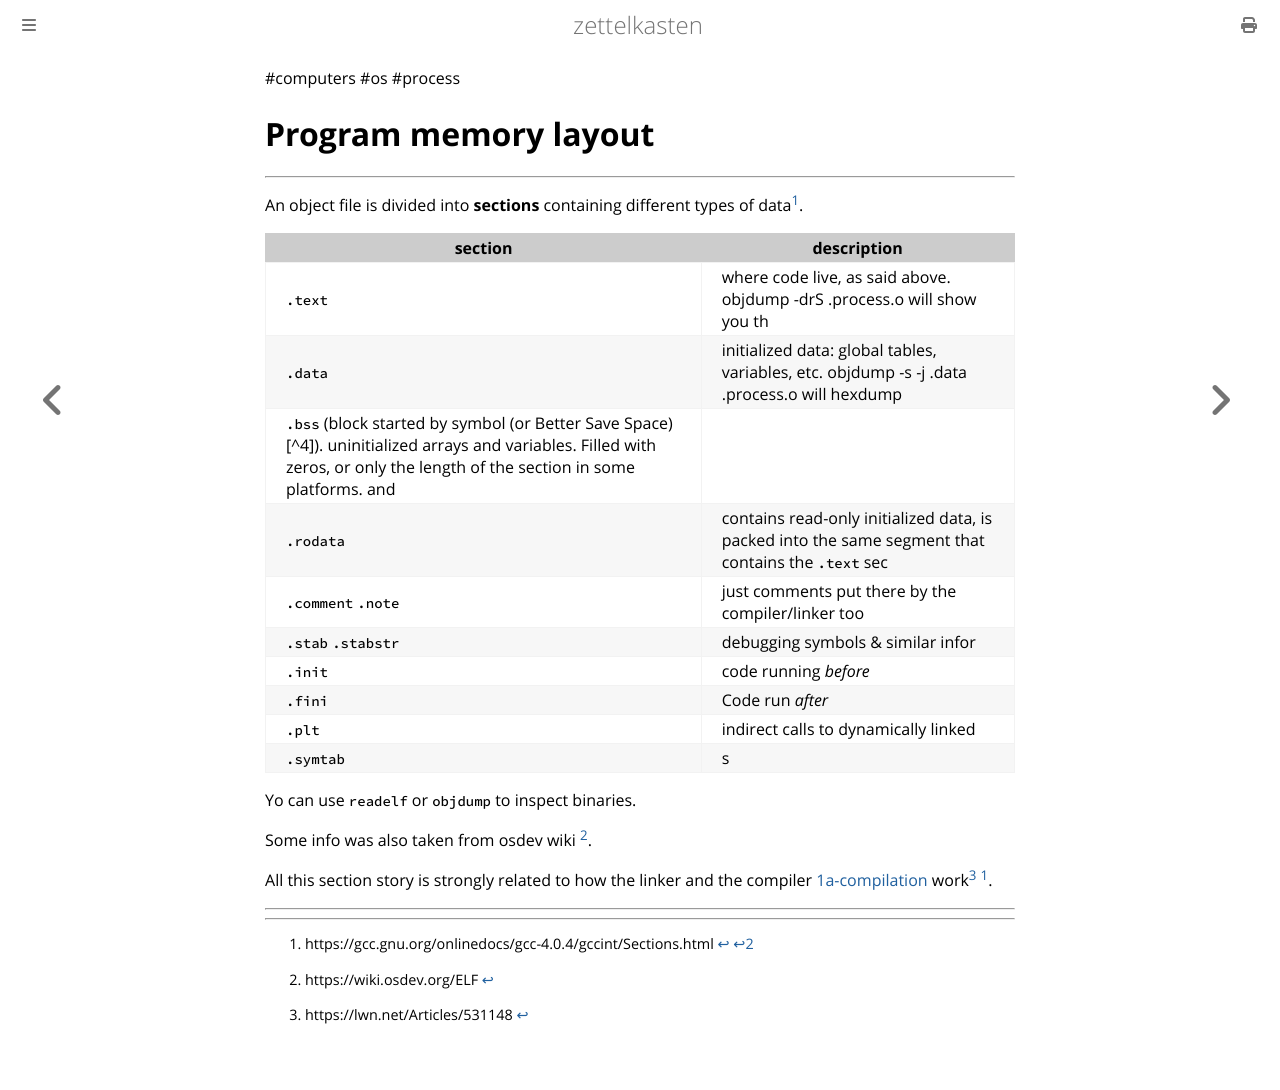

repository: aliasgwynplaine/z · page: 1q-program-memory-layout.html · generator: mdbook

#computers #os #process
# Program memory layout
---
An object file is divided into **sections** containing different types of data[^2].

| section             | description                                                                                                                                                         |
| ------------------- | ------------------------------------------------------------------------------------------------------------------------------------------------------------------ |
| `.text`             | where code live, as said above. objdump -drS .process.o will show you th                                                                                            |
| `.data`             | initialized data: global tables, variables, etc. objdump -s -j .data .process.o will hexdump                                                                        |
| `.bss`            (block started by symbol (or Better Save Space) [^4]). uninitialized arrays and variables. Filled with zeros, or only the length of the section in some platforms. and  |
| `.rodata`           | contains read-only initialized data, is packed into the same segment that contains the `.text` sec                                                                  |
| `.comment` `.note`  | just comments put there by the compiler/linker too                                                                                                                  |
| `.stab`  `.stabstr` | debugging symbols & similar infor                                                                                                                                   |
| `.init`             | code running _before_                                                                                                                                               |
| `.fini`             | Code run _after_                                                                                                                                                    |
| `.plt`              | indirect calls to dynamically linked                                                                                                                                |
| `.symtab`           | s                                                                                                                                                                   |

Yo can use `readelf` or `objdump` to inspect binaries.

Some info was also taken from osdev wiki [^1].

All this section story is strongly related to how the linker and the compiler [1a-compilation](1a-compilation.md) work[^3][^2]. 

---

[^1]: https://wiki.osdev.org/ELF

[^2]: https://gcc.gnu.org/onlinedocs/gcc-4.0.4/gccint/Sections.html

[^3]: https://lwn.net/Articles/531148
